The GitHub repository jstonge/classify-sci-figs contains a labelled image folder "classify-sci-figs" with 3 categories: Julia, Python, TikZ. Examples follow, each with its label.

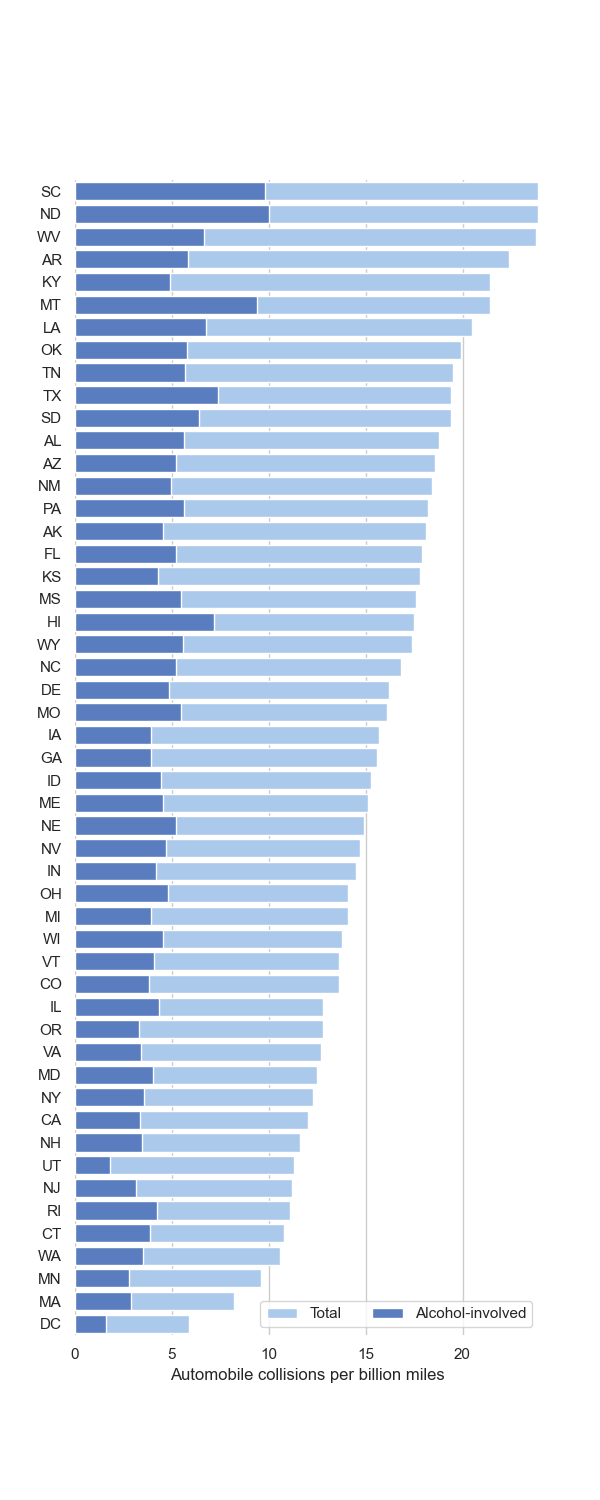
Label: Python

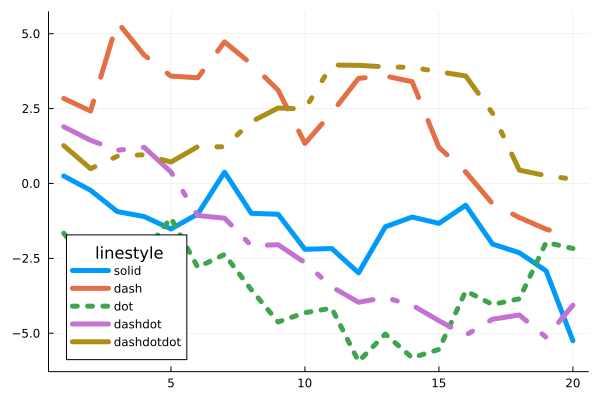
Label: Julia

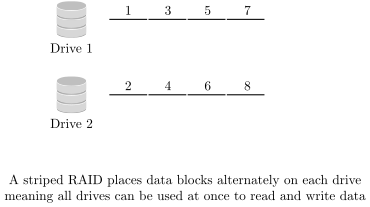
Label: TikZ

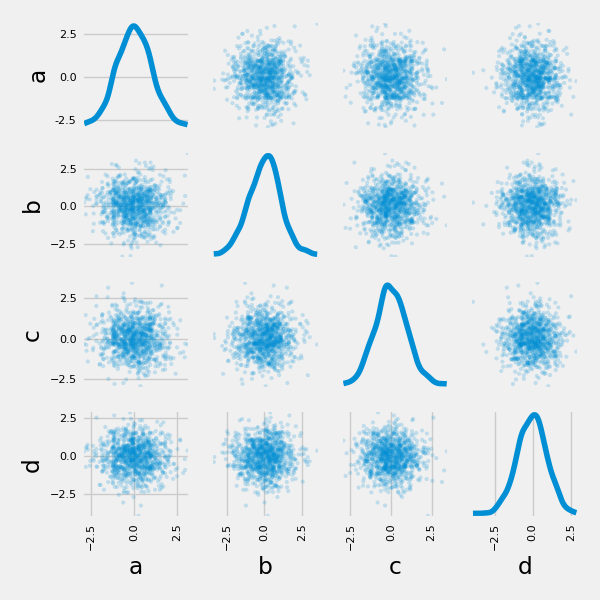
Label: Python

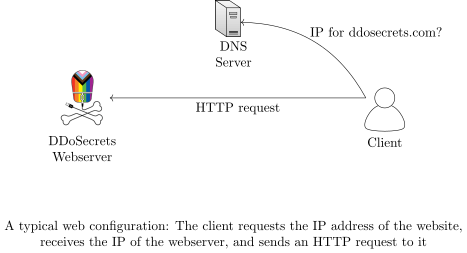
Label: TikZ

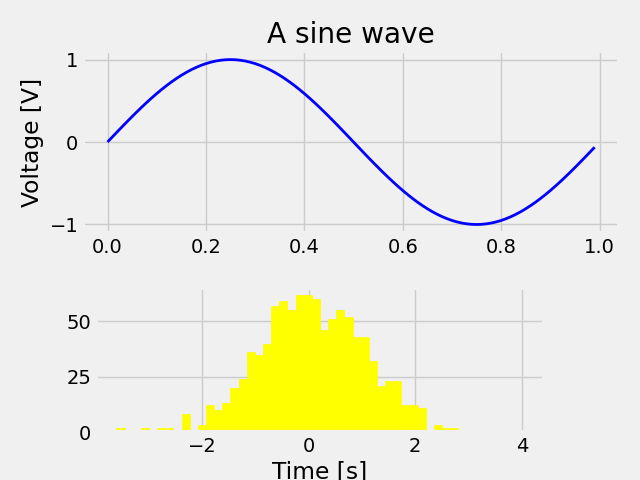
Label: Python
